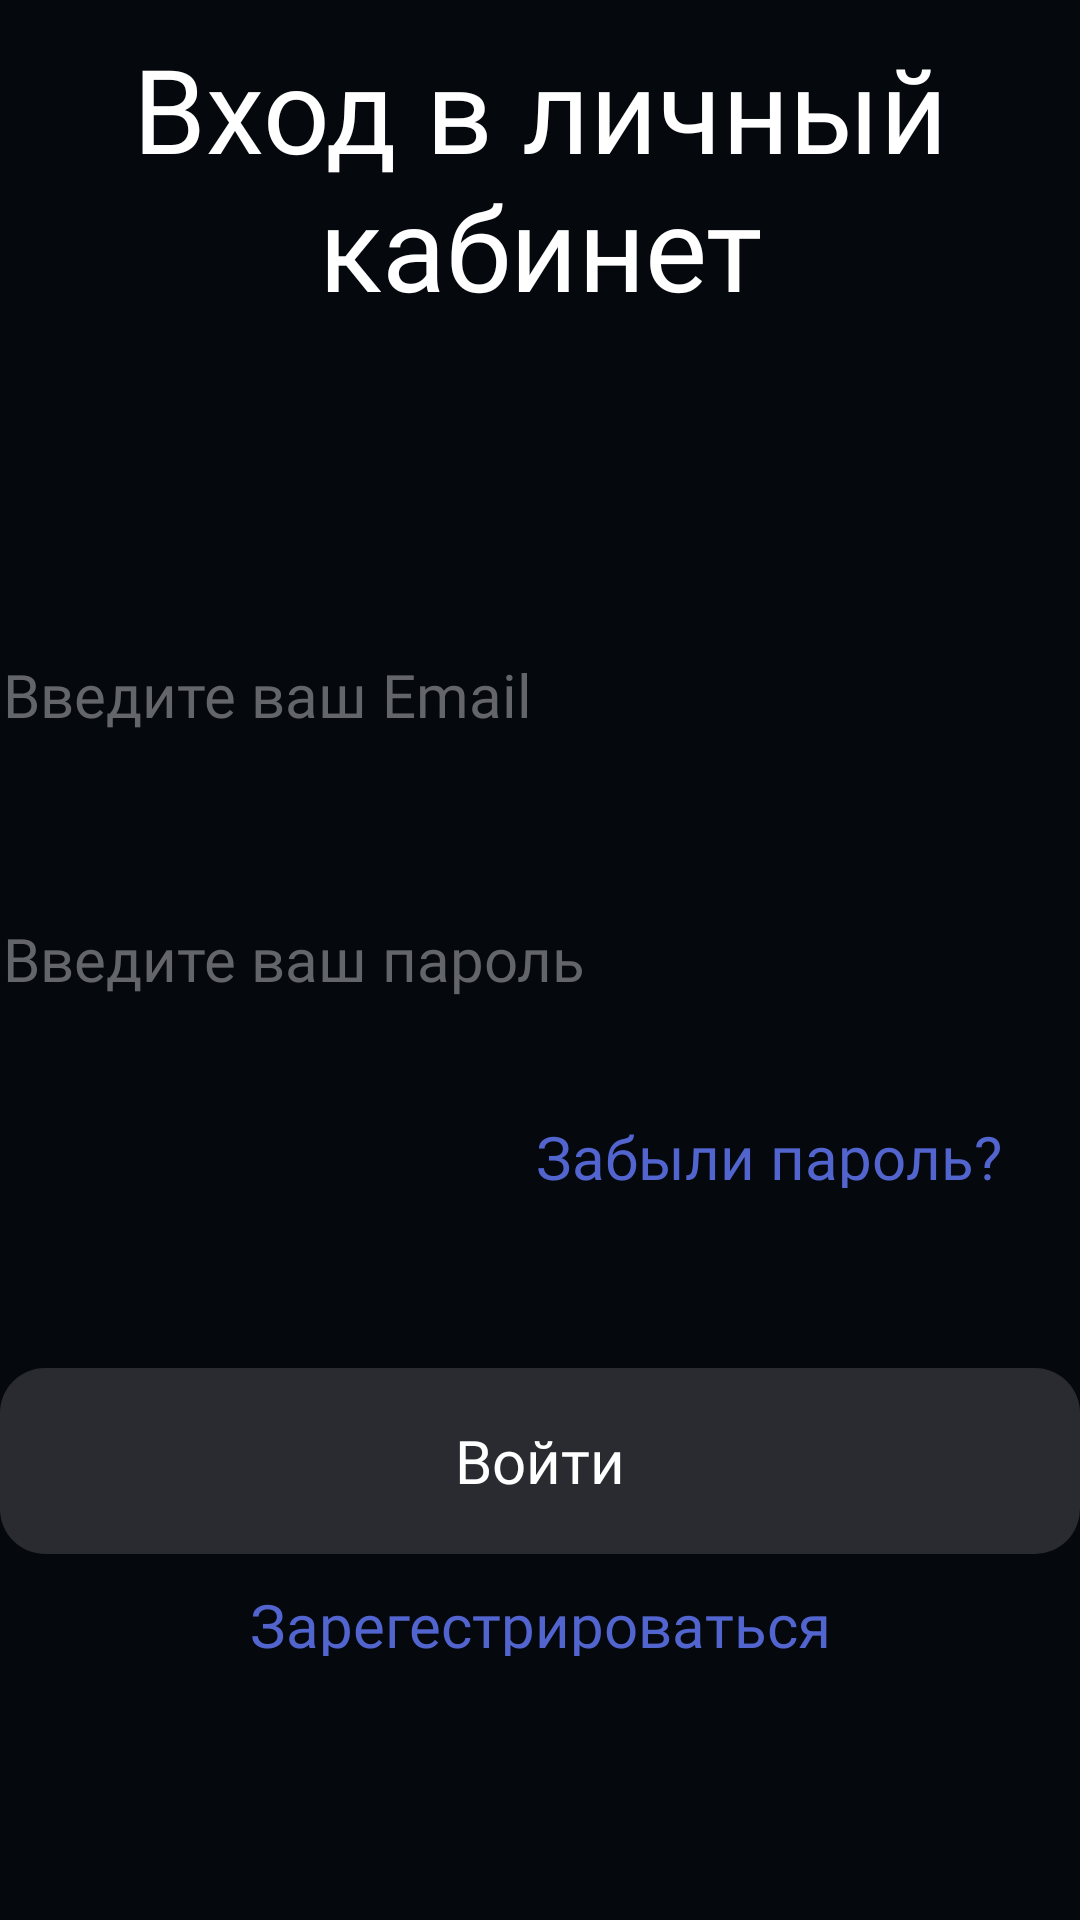

Layout XML and referenced resources for this Android screen:
<!-- AndroidManifest.xml: application theme Theme.AdminScheduleApp -->
<!-- res/layout/fragment_login.xml -->
<?xml version="1.0" encoding="utf-8"?>
<androidx.constraintlayout.widget.ConstraintLayout xmlns:android="http://schemas.android.com/apk/res/android"
    xmlns:app="http://schemas.android.com/apk/res-auto"
    xmlns:tools="http://schemas.android.com/tools"
    android:layout_width="match_parent"
    android:layout_height="match_parent"
    android:background="#05080D">

    <TextView
        android:id="@+id/textView1"
        style="@style/MainText"
        android:layout_width="291dp"
        android:layout_height="92dp"
        android:text="Вход в личный кабинет"
        app:layout_constraintEnd_toEndOf="parent"
        app:layout_constraintStart_toStartOf="parent"
        app:layout_constraintTop_toTopOf="parent" />

    <EditText
        android:id="@+id/userEmail"
        style="@style/EditText"
        android:layout_marginTop="100dp"
        android:hint="Введите ваш Email"
        android:inputType="textEmailAddress"
        android:enabled="false"
        app:layout_constraintEnd_toEndOf="parent"
        app:layout_constraintStart_toStartOf="parent"
        app:layout_constraintTop_toBottomOf="@id/textView1" />

    <EditText
        android:id="@+id/userPassword"
        style="@style/EditText"
        android:layout_marginTop="26dp"
        android:hint="Введите ваш пароль"
        android:inputType="textPassword"
        android:enabled="false"
        app:layout_constraintEnd_toEndOf="parent"
        app:layout_constraintStart_toStartOf="parent"
        app:layout_constraintTop_toBottomOf="@id/userEmail" />

    <TextView
        android:id="@+id/forgotButton"
        style="@style/ClickableText"
        android:layout_width="156dp"
        android:layout_marginTop="20dp"
        android:layout_marginEnd="26dp"
        android:text="Забыли пароль?"
        app:layout_constraintEnd_toEndOf="parent"
        app:layout_constraintTop_toBottomOf="@+id/userPassword" />

    <androidx.appcompat.widget.AppCompatButton
        android:id="@+id/loginButton"
        style="@style/Button"
        android:layout_marginTop="60dp"
        android:text="Войти"
        android:enabled="false"

        app:layout_constraintEnd_toEndOf="parent"
        app:layout_constraintStart_toStartOf="parent"
        app:layout_constraintTop_toBottomOf="@+id/forgotButton"/>

    <TextView
        android:id="@+id/registerButton"
        style="@style/ClickableText"
        android:layout_width="195dp"
        android:layout_marginTop="10dp"
        android:text="Зарегестрироваться"
        app:layout_constraintEnd_toEndOf="parent"
        app:layout_constraintStart_toStartOf="parent"
        app:layout_constraintTop_toBottomOf="@+id/loginButton"
        />     

    <ProgressBar
        android:id="@+id/progressBar"
        android:layout_width="wrap_content"
        android:layout_height="wrap_content"
        android:layout_centerInParent="true"
        android:indeterminate="true"
        android:indeterminateDrawable="@drawable/progress_bar"
        android:visibility="gone"
        app:layout_constraintTop_toTopOf="parent"
        app:layout_constraintStart_toStartOf="parent"
        app:layout_constraintEnd_toEndOf="parent"
        app:layout_constraintBottom_toBottomOf="parent"/>

</androidx.constraintlayout.widget.ConstraintLayout>
<!-- resources referenced by this layout -->
<resources>
  <style name="Button" parent="ThemeOverlay.AppCompat.Dark">
          <item name="android:textAllCaps">false</item>
          <item name="android:layout_width">360dp</item>
          <item name="android:layout_height">62dp</item>
          <item name="android:textSize">20dp</item>
          <item name="android:background">@drawable/border_button</item>
          <item name="android:fontFamily">@font/roboto_medium</item>
          <item name="android:textColor">#FFFFFF</item>
      </style>
  <style name="ClickableText">
          <item name="android:textColor">#5265CE</item>
          <item name="android:clickable">true</item>
          <item name="android:fontFamily">@font/roboto_light</item>
          <item name="android:textSize">20dp</item>
          <item name="android:gravity">center</item>
          <item name="android:layout_height">24dp</item>
      </style>
  <style name="EditText">
          <item name="android:layout_width">385dp</item>
          <item name="android:layout_height">62dp</item>
          <item name="android:textColor">#FFFFFF</item>
          <item name="android:textSize">20dp</item>
          <item name="android:fontFamily">@font/roboto_light</item>
          <item name="android:textColorHint">#63656B</item>
          <item name="android:paddingBottom">19dp</item>
          <item name="android:paddingTop">19dp</item>
          <item name="android:paddingStart">13dp</item>
          <item name="android:background">@drawable/border_edit_text</item>
      </style>
  <style name="MainText">
          <item name="android:layout_marginTop">10dp</item>
          <item name="android:textSize">39dp</item>
          <item name="android:textColor">#FFFFFF</item>
          <item name="android:gravity">center</item>
          <item name="android:fontFamily">@font/roboto_medium</item>
      </style>
  <style name="Theme.AdminScheduleApp" parent="Theme.MaterialComponents.DayNight.DarkActionBar">
          
          <item name="colorPrimary">@color/purple_500</item>
          <item name="colorPrimaryVariant">@color/background_color_default</item>
          <item name="colorOnPrimary">@color/white</item>
          
          <item name="colorSecondary">@color/teal_200</item>
          <item name="colorSecondaryVariant">@color/teal_700</item>
          <item name="colorOnSecondary">@color/black</item>
          
          <item name="android:statusBarColor">?attr/colorPrimaryVariant</item>
          <item name="colorButtonNormal">#FFFFFF</item>
          <item name="android:colorButtonNormal">#FFFFFF</item>
          
      </style>
  <!-- drawable border_button (drawable) -->
  <?xml version="1.0" encoding="utf-8"?>
  <selector xmlns:android="http://schemas.android.com/apk/res/android">
      <item android:state_enabled="true">
          <shape android:shape="rectangle">
              <corners android:radius="15dp" />
              <solid android:color="#5265CE" />
          </shape>
      </item>
      <item android:state_enabled="false">
          <shape android:shape="rectangle">
              <corners android:radius="15dp" />
              <solid android:color="#292B30" />
          </shape>
      </item>
  </selector>
  <!-- drawable border_edit_text (drawable) -->
  <?xml version="1.0" encoding="utf-8"?>
  <selector xmlns:android="http://schemas.android.com/apk/res/android">
      <item android:state_enabled="true" android:state_focused="true">
  
          <shape android:shape="rectangle">
              <solid android:color="#292B30"/>
              <corners android:radius="13dp"/>
              <stroke android:color="#63656B" android:width="2dp"/>
          </shape>
      </item>
  
  
      <item android:state_enabled="true">
          <shape android:shape="rectangle">
              <solid android:color="#05080D"/>
              <corners android:radius="13dp"/>
              <stroke android:color="#63656B" android:width="2dp"/>
          </shape>
      </item>
  </selector>
  <!-- not gathered from this repository: default colours our renderer supplied (Android Studio template values) -->
  <color name="purple_500">#FF6200EE</color>
  <color name="teal_200">#FF03DAC5</color>
  <color name="teal_700">#FF018786</color>
  <color name="black">#FF000000</color>
  <color name="white">#FFFFFFFF</color>
</resources>
